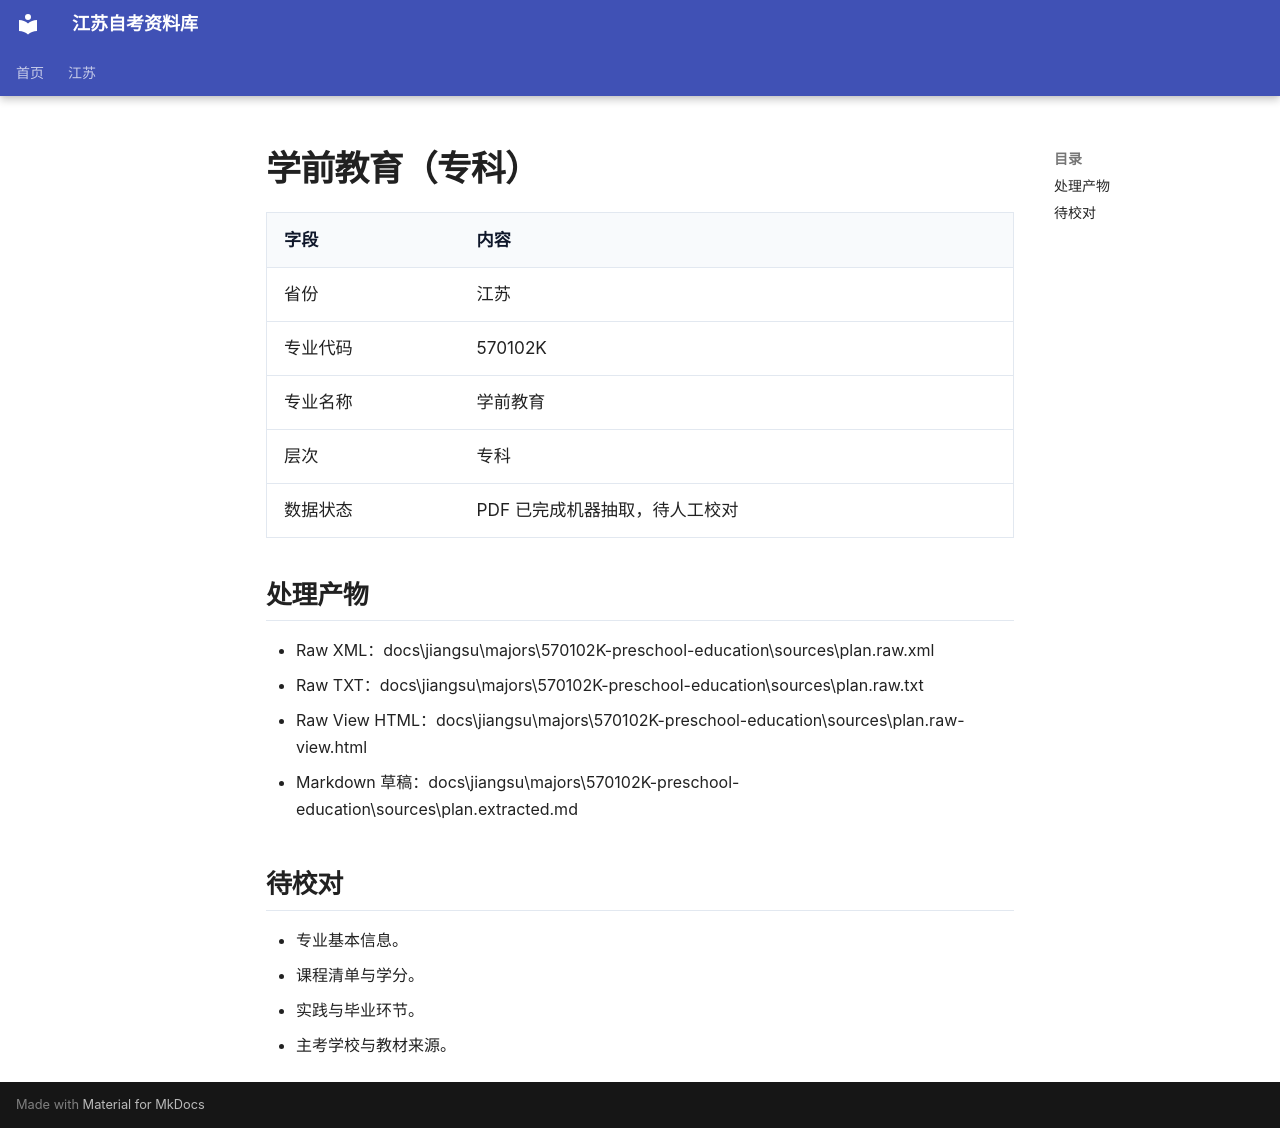

repository: SuperCatQR/jiangsu-zikao-aio · page: jiangsu/majors/570102K-preschool-education/index.html · generator: mkdocs

# 学前教育（专科）

| 字段 | 内容 |
| --- | --- |
| 省份 | 江苏 |
| 专业代码 | 570102K |
| 专业名称 | 学前教育 |
| 层次 | 专科 |
| 数据状态 | PDF 已完成机器抽取，待人工校对 |

## 处理产物

- Raw XML：docs\jiangsu\majors\570102K-preschool-education\sources\plan.raw.xml
- Raw TXT：docs\jiangsu\majors\570102K-preschool-education\sources\plan.raw.txt
- Raw View HTML：docs\jiangsu\majors\570102K-preschool-education\sources\plan.raw-view.html
- Markdown 草稿：docs\jiangsu\majors\570102K-preschool-education\sources\plan.extracted.md

## 待校对

- 专业基本信息。
- 课程清单与学分。
- 实践与毕业环节。
- 主考学校与教材来源。
